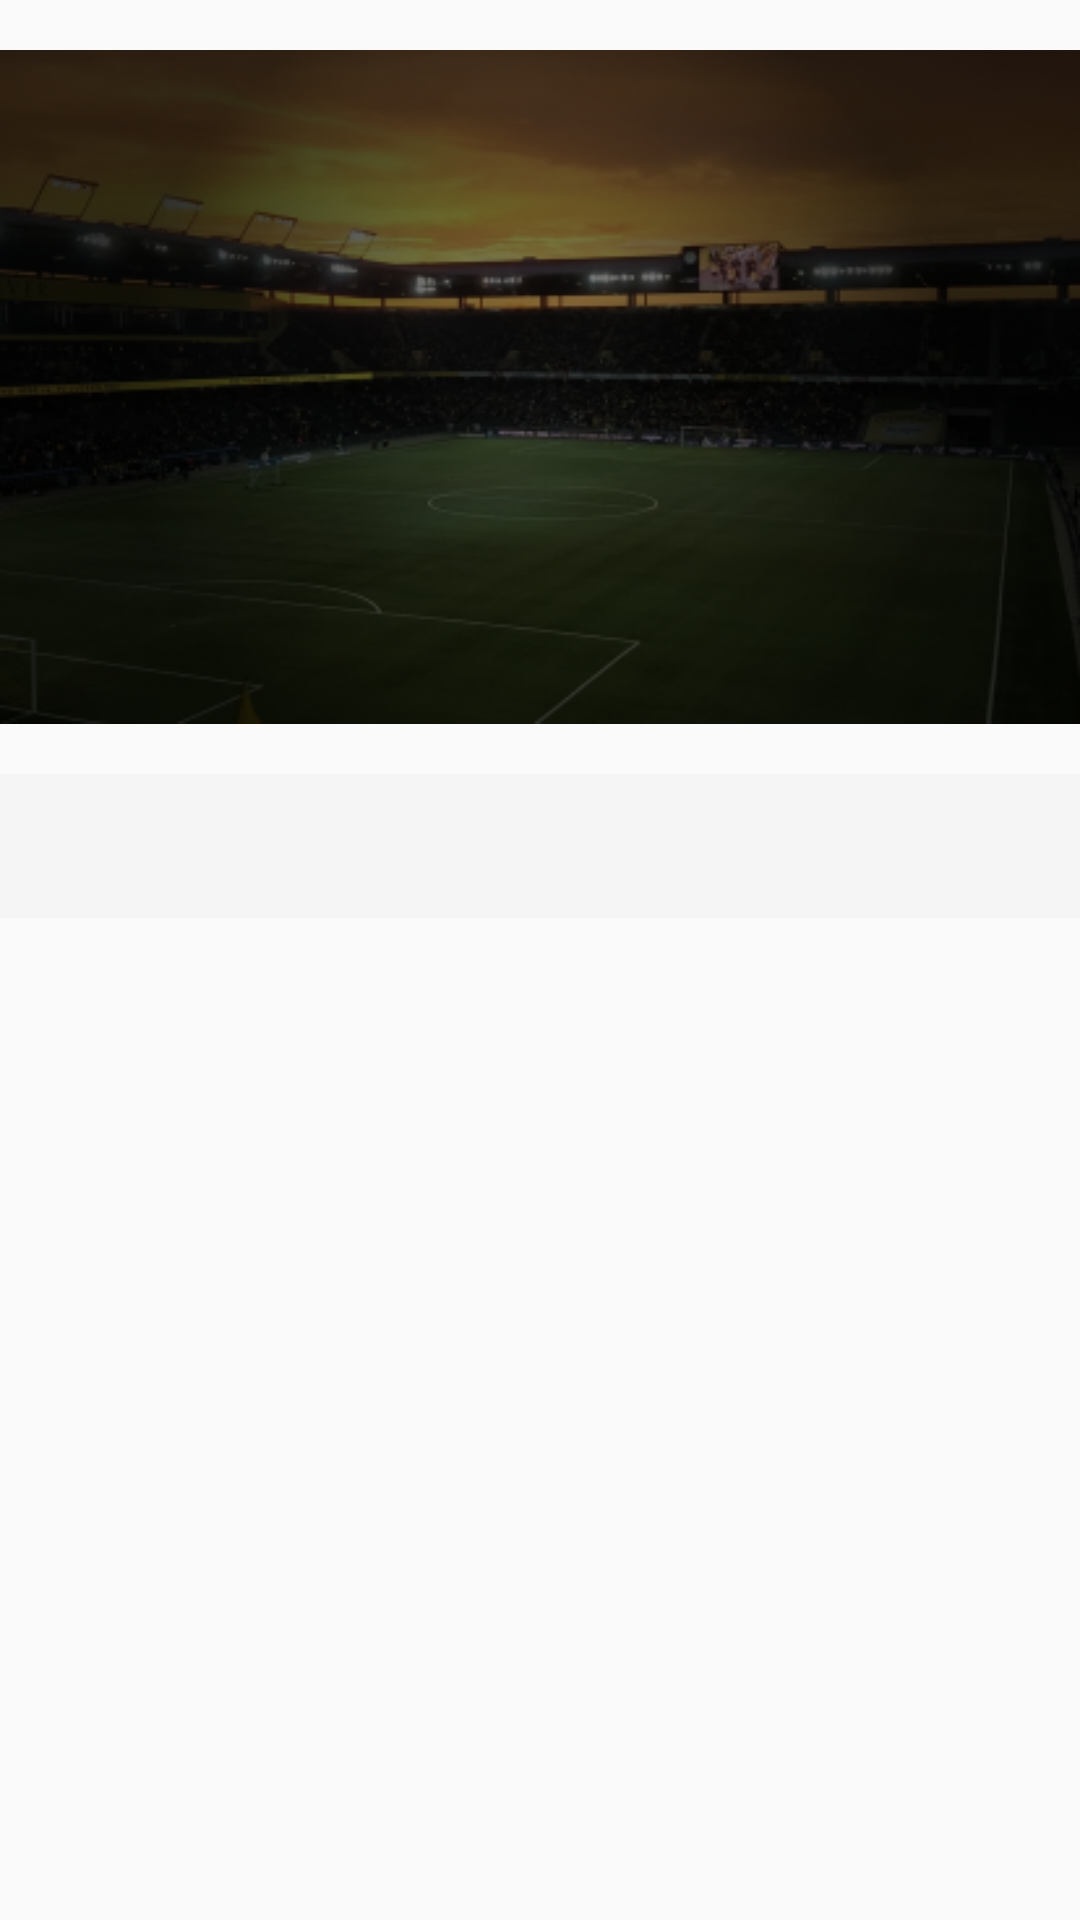

The Android layout XML behind this screen, and the referenced resources:
<!-- AndroidManifest.xml: activity theme AppTheme1 -->
<!-- res/layout/activity_match_detail.xml -->
<?xml version="1.0" encoding="utf-8"?>
<androidx.constraintlayout.widget.ConstraintLayout xmlns:android="http://schemas.android.com/apk/res/android"
    xmlns:app="http://schemas.android.com/apk/res-auto"
    xmlns:tools="http://schemas.android.com/tools"
    android:id="@+id/matchHighlightsLayout"
    android:layout_width="match_parent"
    android:layout_height="match_parent"
    tools:context="com.canliskor.ui.MatchDetailActivity">

    <ImageView
        android:id="@+id/matchHighlightsBackground"
        android:layout_width="match_parent"
        android:layout_height="wrap_content"
        android:src="@drawable/image"
        app:layout_constraintEnd_toEndOf="parent"
        app:layout_constraintStart_toStartOf="parent"
        app:layout_constraintTop_toTopOf="parent" />

    <ImageView
        android:id="@+id/matchHighlightsHomeLogo"
        android:layout_width="90dp"
        android:layout_height="75dp"
        android:layout_marginStart="32dp"
        app:layout_constraintBottom_toBottomOf="@+id/matchHighlightsBackground"
        app:layout_constraintStart_toStartOf="@+id/matchHighlightsBackground"
        app:layout_constraintTop_toTopOf="parent"
        tools:src="@tools:sample/avatars" />

    <ImageView
        android:id="@+id/matchHighlightsAwayLogo"
        android:layout_width="90dp"
        android:layout_height="75dp"
        android:layout_marginEnd="32dp"
        app:layout_constraintBottom_toBottomOf="@+id/matchHighlightsBackground"
        app:layout_constraintEnd_toEndOf="parent"
        app:layout_constraintTop_toTopOf="parent"
        tools:src="@tools:sample/avatars" />

    <TextView
        android:id="@+id/matchHighlightsMatchDate"
        android:layout_width="wrap_content"
        android:layout_height="wrap_content"
        android:layout_marginBottom="120dp"
        android:inputType="textMultiLine"
        android:textAlignment="center"
        android:textColor="@color/white"
        android:textSize="20sp"
        app:layout_constraintBottom_toBottomOf="@+id/matchHighlightsBackground"
        app:layout_constraintEnd_toStartOf="@+id/matchHighlightsAwayLogo"
        app:layout_constraintStart_toEndOf="@+id/matchHighlightsHomeLogo"
        app:layout_constraintTop_toTopOf="@+id/matchHighlightsBackground" />

    <TextView
        android:id="@+id/matchHighlightsHomeScore"
        android:layout_width="wrap_content"
        android:layout_height="wrap_content"
        android:layout_marginEnd="64dp"
        android:textAlignment="center"
        android:textColor="@color/white"
        android:textSize="30sp"
        app:layout_constraintBottom_toBottomOf="@+id/matchHighlightsBackground"
        app:layout_constraintEnd_toStartOf="@+id/matchHighlightsAwayLogo"
        app:layout_constraintStart_toEndOf="@+id/matchHighlightsHomeLogo"
        app:layout_constraintTop_toBottomOf="@+id/matchHighlightsMatchDate" />

    <TextView
        android:id="@+id/matchHighlightsMatchStatus"
        android:layout_width="wrap_content"
        android:layout_height="wrap_content"
        android:textAlignment="center"
        android:textColor="@color/white"
        android:textSize="20sp"
        app:layout_constraintBottom_toBottomOf="@+id/matchHighlightsBackground"
        app:layout_constraintEnd_toStartOf="@+id/matchHighlightsAwayLogo"
        app:layout_constraintStart_toEndOf="@+id/matchHighlightsHomeLogo"
        app:layout_constraintTop_toBottomOf="@+id/matchHighlightsHomeScore" />

    <TextView
        android:id="@+id/matchHighlightsAwayScore"
        android:layout_width="wrap_content"
        android:layout_height="wrap_content"
        android:layout_marginStart="64dp"
        android:textAlignment="center"
        android:textColor="@color/white"
        android:textSize="30sp"
        app:layout_constraintBottom_toBottomOf="@+id/matchHighlightsBackground"
        app:layout_constraintEnd_toStartOf="@+id/matchHighlightsAwayLogo"
        app:layout_constraintStart_toEndOf="@+id/matchHighlightsHomeLogo"
        app:layout_constraintTop_toBottomOf="@+id/matchHighlightsMatchDate" />

    <TextView
        android:id="@+id/matchHighlightsHomeName"
        android:layout_width="0dp"
        android:layout_height="wrap_content"
        android:layout_marginBottom="16dp"
        android:inputType="textMultiLine"
        android:textAlignment="center"
        android:textColor="@color/white"
        android:textSize="20sp"
        app:layout_constraintBottom_toBottomOf="@+id/matchHighlightsBackground"
        app:layout_constraintEnd_toEndOf="@+id/matchHighlightsHomeLogo"
        app:layout_constraintStart_toStartOf="@+id/matchHighlightsHomeLogo"
        app:layout_constraintTop_toBottomOf="@+id/matchHighlightsHomeLogo" />

    <TextView
        android:id="@+id/matchHighlightsAwayName"
        android:layout_width="0dp"
        android:layout_height="wrap_content"
        android:layout_marginBottom="16dp"
        android:inputType="textMultiLine"
        android:textAlignment="center"
        android:textColor="@color/white"
        android:textSize="20sp"
        app:layout_constraintBottom_toBottomOf="@+id/matchHighlightsBackground"
        app:layout_constraintEnd_toEndOf="@+id/matchHighlightsAwayLogo"
        app:layout_constraintStart_toStartOf="@+id/matchHighlightsAwayLogo"
        app:layout_constraintTop_toBottomOf="@+id/matchHighlightsAwayLogo" />


    <androidx.constraintlayout.widget.ConstraintLayout
        android:layout_width="match_parent"
        android:layout_height="wrap_content"
        app:layout_constraintTop_toBottomOf="@+id/matchHighlightsBackground">

        <RelativeLayout
            android:layout_width="match_parent"
            android:layout_height="match_parent">

            <com.google.android.material.appbar.AppBarLayout
                android:id="@+id/appbar_layout"
                android:layout_width="match_parent"
                android:layout_height="wrap_content">

                <com.google.android.material.tabs.TabLayout
                    android:id="@+id/tabs"
                    android:layout_width="match_parent"
                    android:layout_height="match_parent"
                    app:tabBackground="@color/purple_500"
                    app:tabGravity="fill"
                    app:tabInlineLabel="true"
                    app:tabMode="scrollable"
                    app:tabTextAppearance="@style/CustomTabStyle"
                    app:tabTextColor="@color/white" />

            </com.google.android.material.appbar.AppBarLayout>

            <androidx.viewpager.widget.ViewPager
                android:id="@+id/viewPager"
                android:layout_width="match_parent"
                android:layout_height="match_parent"
                android:layout_below="@+id/appbar_layout" />

        </RelativeLayout>


    </androidx.constraintlayout.widget.ConstraintLayout>


</androidx.constraintlayout.widget.ConstraintLayout>
<!-- resources referenced by this layout -->
<resources>
  <color name="purple_500">#3A3A3C</color>
  <color name="white">#FFFFFFFF</color>
  <!-- drawable image: png bitmap (drawable, 140291 bytes) -->
  <style name="CustomTabStyle" parent="TextAppearance.Design.Tab">
          <item name="android:textSize">14sp</item>
          <item name="android:textColor">@color/tab_text</item>
          <item name="android:textStyle">bold</item>
      </style>
  <style name="AppTheme1" parent="Theme.AppCompat.Light.NoActionBar">
          
          <item name="android:windowAnimationStyle">@style/CustomActivityAnimation</item>
  
      </style>
  <color name="tab_text">#FFFFFF</color>
  <style name="CustomActivityAnimation" parent="@android:style/Animation.Activity">
          <item name="android:activityOpenEnterAnimation">@anim/slide_in_right</item>
          <item name="android:activityOpenExitAnimation">@anim/slide_out_left</item>
          <item name="android:activityCloseEnterAnimation">@anim/slide_in_left</item>
          <item name="android:activityCloseExitAnimation">@anim/slide_out_right</item>
      </style>
</resources>
